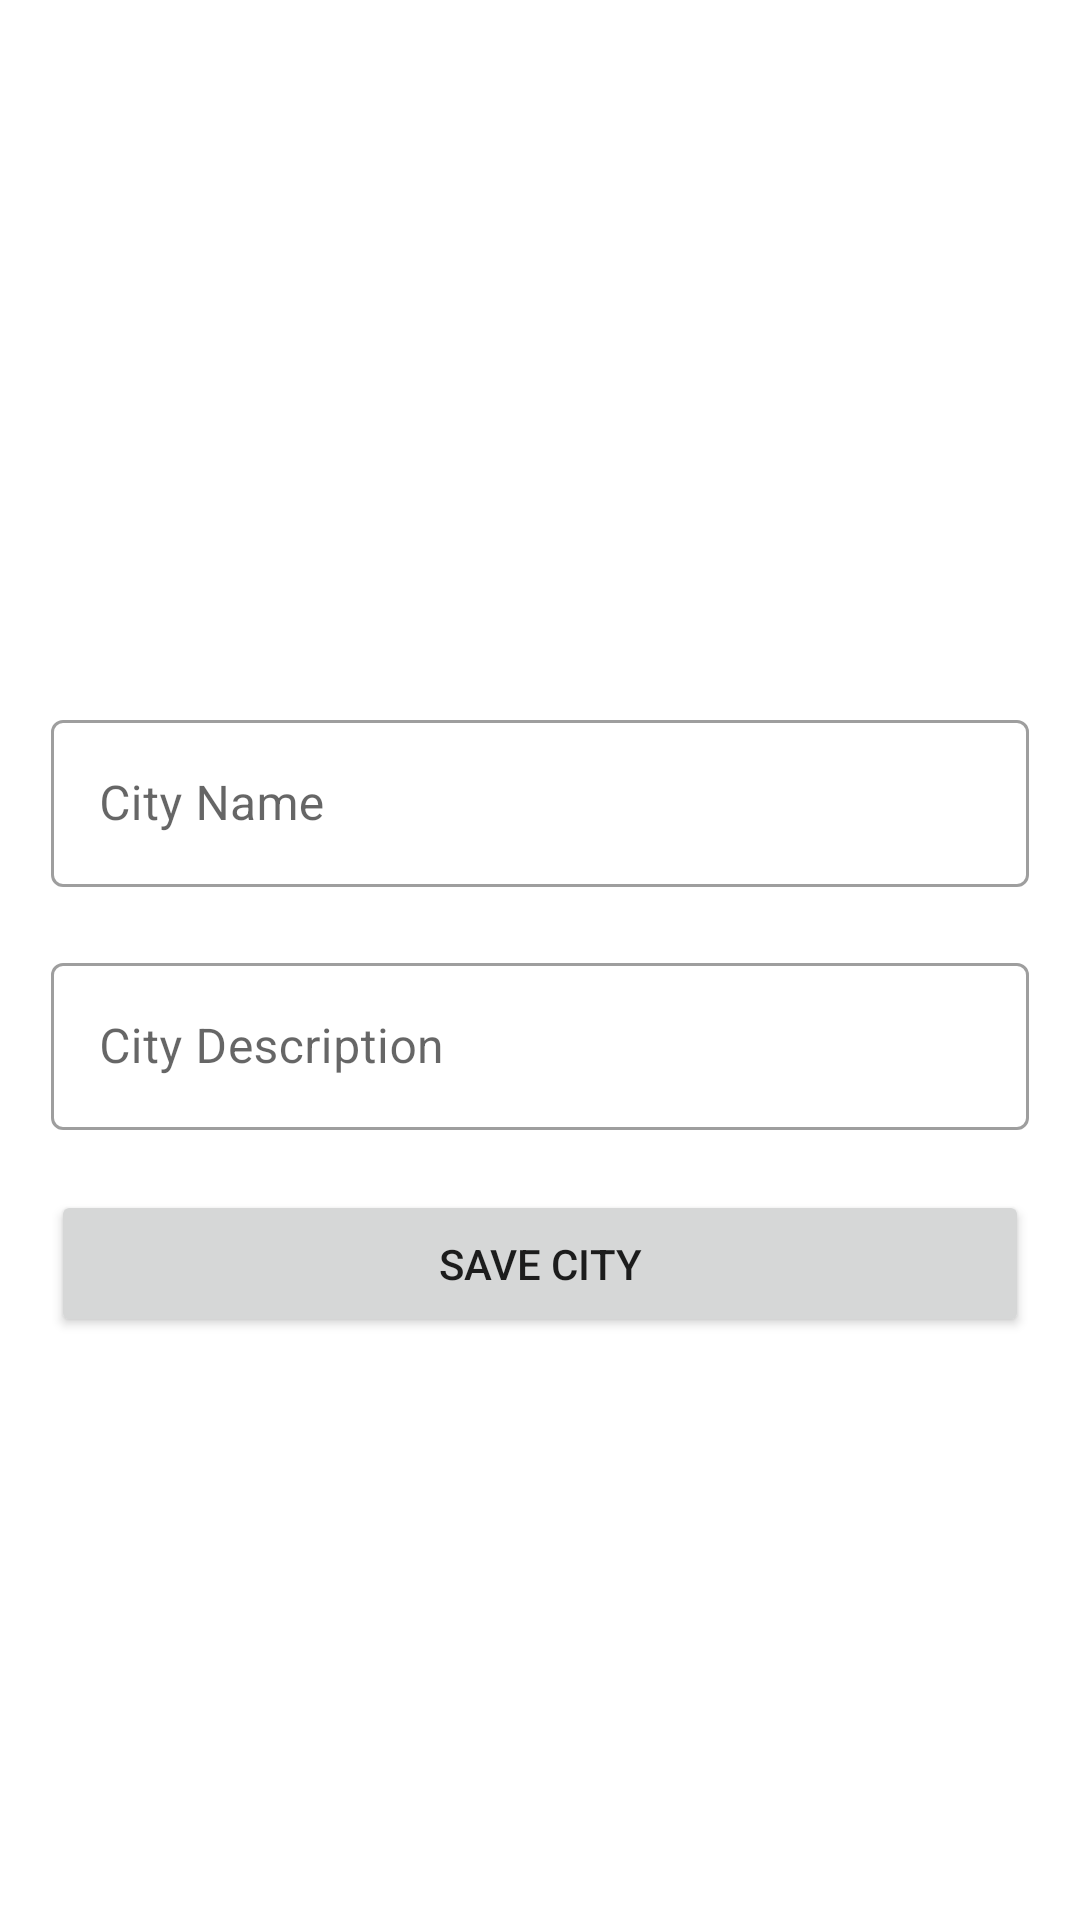

This screen was rendered from an Android layout file. Write that file and the resources it references.
<!-- AndroidManifest.xml: application theme Theme.WeatherADNL -->
<!-- res/layout/activity_add_city.xml -->
<?xml version="1.0" encoding="utf-8"?>
<ScrollView
    xmlns:android="http://schemas.android.com/apk/res/android"
    xmlns:app="http://schemas.android.com/apk/res-auto"
    xmlns:tools="http://schemas.android.com/tools"
    android:layout_width="match_parent"
    android:layout_height="match_parent"
    android:fillViewport="true"
    >

<androidx.constraintlayout.widget.ConstraintLayout
    android:layout_width="match_parent"
    android:layout_height="wrap_content"
    tools:context=".AddCityActivity"
    android:padding="17dp">

    <com.google.android.material.textfield.TextInputLayout
        android:layout_width="match_parent"
        android:layout_height="wrap_content"
        android:id="@+id/til_city"
        style="@style/Widget.MaterialComponents.TextInputLayout.OutlinedBox"
        android:layout_marginTop="40dp"
        app:layout_constraintVertical_chainStyle="packed"
        app:layout_constraintBottom_toTopOf="@id/til_description"
        app:layout_constraintTop_toTopOf="parent">

        <com.google.android.material.textfield.TextInputEditText
            android:layout_width="match_parent"
            android:layout_height="wrap_content"
            android:hint="City Name"
            android:id="@+id/et_city"/>

    </com.google.android.material.textfield.TextInputLayout>

    <com.google.android.material.textfield.TextInputLayout
        android:layout_width="match_parent"
        android:layout_height="wrap_content"
        android:id="@+id/til_description"
        android:layout_marginTop="20dp"
        style="@style/Widget.MaterialComponents.TextInputLayout.OutlinedBox"
        app:layout_constraintVertical_chainStyle="packed"
        app:layout_constraintBottom_toTopOf="@id/btn_save"
        app:layout_constraintTop_toBottomOf="@id/til_city">

        <com.google.android.material.textfield.TextInputEditText
            android:layout_width="match_parent"
            android:layout_height="wrap_content"
            android:hint="City Description"
            android:id="@+id/et_description"/>

    </com.google.android.material.textfield.TextInputLayout>

    <Button
        android:layout_width="match_parent"
        android:layout_height="wrap_content"
        android:layout_marginTop="20dp"
        android:id="@+id/btn_save"
        android:padding="15dp"
        app:layout_constraintTop_toBottomOf="@id/til_description"
        android:text="Save City"
        app:layout_constraintBottom_toBottomOf="parent"/>

</androidx.constraintlayout.widget.ConstraintLayout>
</ScrollView>
<!-- resources referenced by this layout -->
<resources>
  <style name="Theme.WeatherADNL" parent="Theme.MaterialComponents.DayNight.DarkActionBar">
          
          <item name="colorPrimary">@color/purple_500</item>
          <item name="colorPrimaryVariant">@color/purple_700</item>
          <item name="colorOnPrimary">@color/white</item>
          
          <item name="colorSecondary">@color/purple_500</item>
          <item name="colorSecondaryVariant">@color/teal_700</item>
          <item name="colorOnSecondary">@color/black</item>
          
          <item name="android:statusBarColor" tools:targetApi="l">?attr/colorPrimaryVariant</item>
          
      </style>
  <!-- not gathered from this repository: default colours our renderer supplied (Android Studio template values) -->
  <color name="purple_500">#FF6200EE</color>
  <color name="purple_700">#FF3700B3</color>
  <color name="teal_700">#FF018786</color>
  <color name="black">#FF000000</color>
  <color name="white">#FFFFFFFF</color>
</resources>
